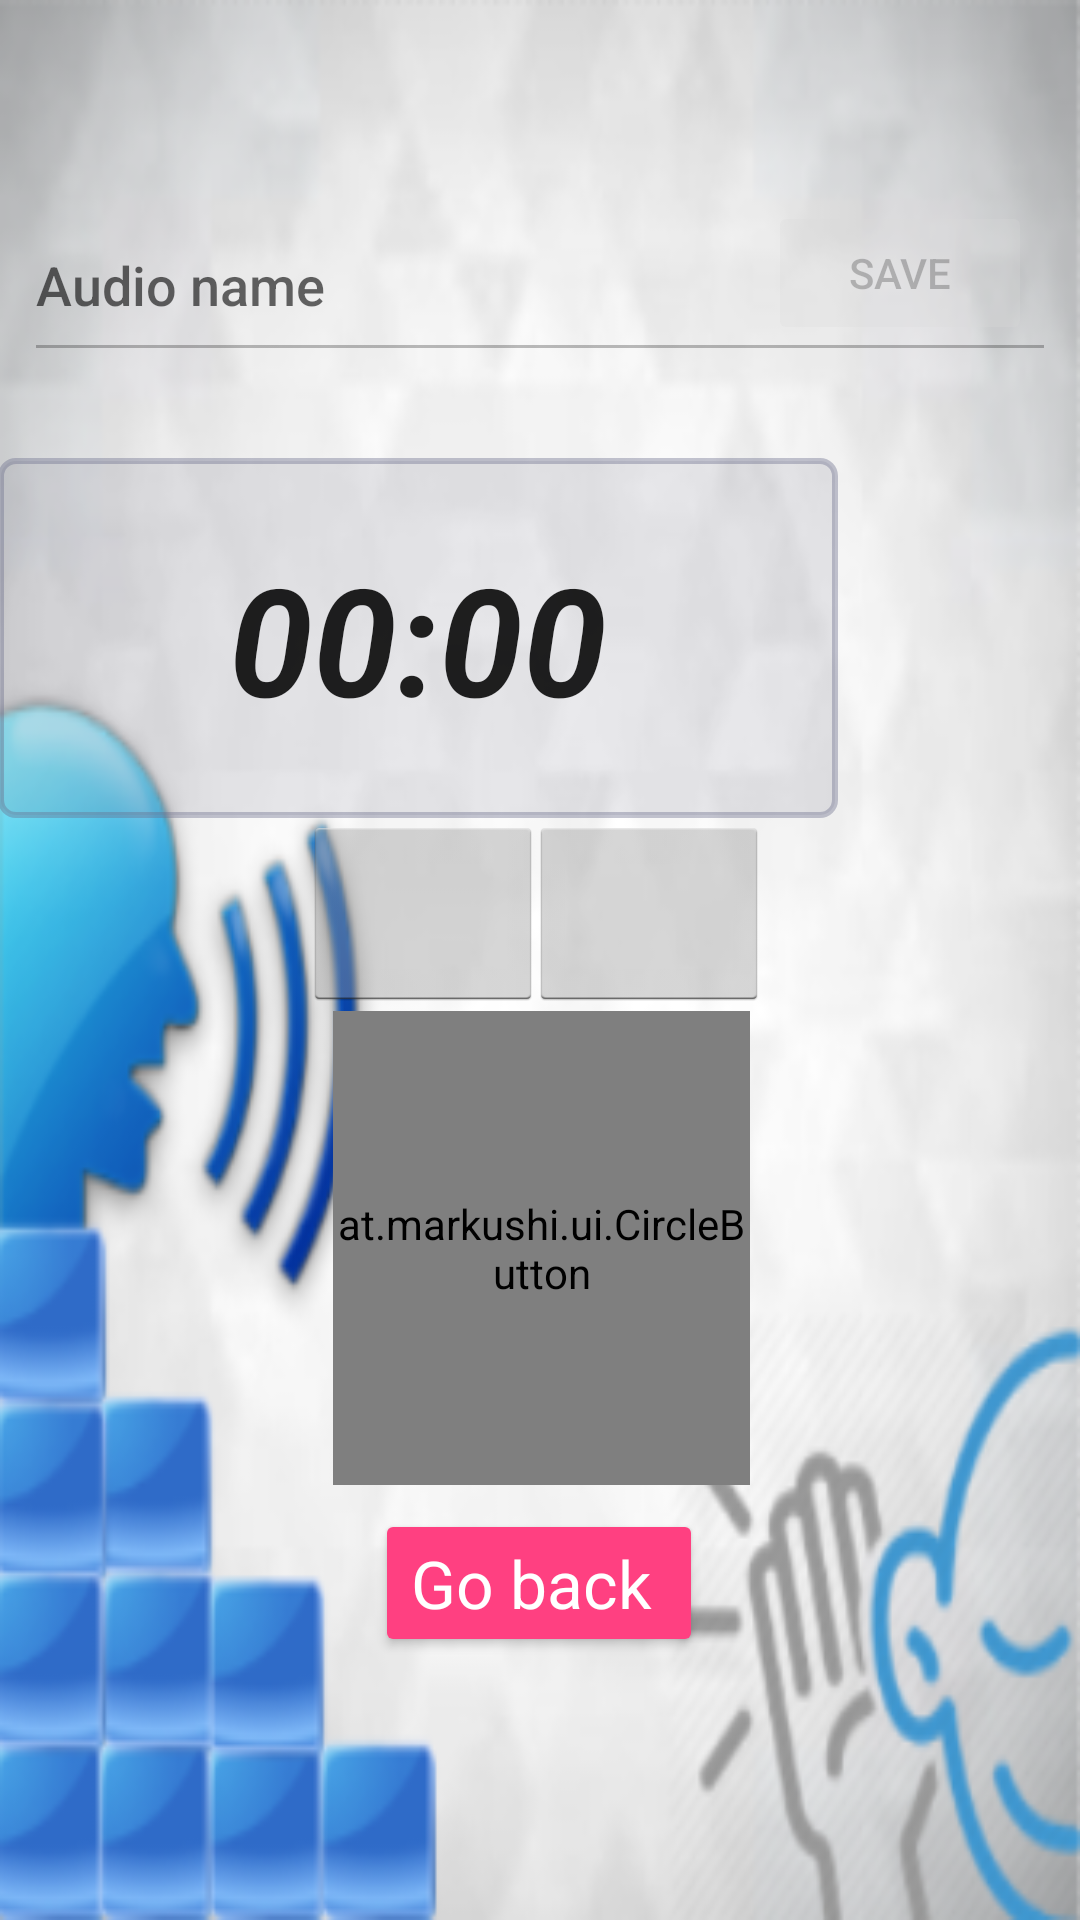

The Android layout XML behind this screen, and the referenced resources:
<!-- AndroidManifest.xml: application theme AppTheme -->
<!-- res/layout/activity_record.xml -->
<?xml version="1.0" encoding="utf-8"?>
<android.support.constraint.ConstraintLayout xmlns:android="http://schemas.android.com/apk/res/android"
    xmlns:app="http://schemas.android.com/apk/res-auto"
    xmlns:tools="http://schemas.android.com/tools"
    android:layout_width="match_parent"
    android:layout_height="match_parent"
    tools:context="com.pa.announcement.record"
    android:background="@drawable/background">

    <Chronometer
        android:id="@+id/chronometer2"
        android:layout_width="280dp"
        android:layout_height="120dp"
        android:layout_marginEnd="84dp"
        android:layout_marginRight="30dp"
        android:layout_marginTop="8dp"
        android:background="@drawable/frame"
        android:gravity="center"
        android:textAlignment="center"
        android:textAllCaps="true"
        android:textSize="50sp"
        android:textStyle="bold|italic"
        app:layout_constraintRight_toRightOf="parent"
        app:layout_constraintTop_toTopOf="parent"
        android:layout_marginLeft="8dp"
        app:layout_constraintLeft_toLeftOf="parent"
        app:layout_constraintHorizontal_bias="0.761"
        app:layout_constraintBottom_toBottomOf="parent"
        android:layout_marginBottom="8dp"
        app:layout_constraintVertical_bias="0.287" />


    <EditText
        android:id="@+id/audioname"
        android:layout_width="344dp"
        android:layout_height="61dp"
        android:layout_marginBottom="8dp"
        android:layout_marginEnd="8dp"
        android:layout_marginLeft="8dp"
        android:layout_marginRight="8dp"
        android:layout_marginStart="8dp"
        android:layout_marginTop="8dp"
        android:enabled="false"
        android:hint="Audio name"
        android:textAlignment="textStart"
        android:textAllCaps="false"
        android:textAppearance="@style/TextAppearance.AppCompat.Title"
        android:textSize="18sp"
        app:layout_constraintBottom_toTopOf="@+id/chronometer2"
        app:layout_constraintHorizontal_bias="0.0"
        app:layout_constraintLeft_toLeftOf="parent"
        app:layout_constraintRight_toRightOf="parent"
        app:layout_constraintTop_toTopOf="parent"
        app:layout_constraintVertical_bias="0.727" />

    <Button
        android:id="@+id/save_btn"
        style="@style/Widget.AppCompat.Button.Colored"
        android:layout_width="wrap_content"
        android:layout_height="wrap_content"
        android:layout_marginBottom="8dp"
        android:layout_marginEnd="16dp"
        android:layout_marginRight="16dp"
        android:enabled="false"
        android:text="save"
        app:layout_constraintBottom_toBottomOf="@+id/audioname"
        app:layout_constraintRight_toRightOf="parent"
        app:layout_constraintTop_toTopOf="@+id/audioname"
        app:layout_constraintVertical_bias="0.8" />

    <ImageButton
        android:id="@+id/playbtn2"
        style="@android:style/Widget.Holo.Light.ImageButton"
        android:layout_width="80dp"
        android:layout_height="65dp"
        android:layout_marginLeft="101dp"
        android:layout_marginTop="-1dp"
        android:scaleType="fitCenter"
        android:tint="@android:color/darker_gray"
        app:layout_constraintLeft_toLeftOf="parent"
        app:layout_constraintTop_toBottomOf="@+id/chronometer2"
        app:srcCompat="@drawable/ic_media_play" />

    <ImageButton
        android:id="@+id/stopbtn2"
        style="@android:style/Widget.Holo.Light.ImageButton"
        android:layout_width="80dp"
        android:layout_height="65dp"
        android:layout_marginLeft="-5dp"
        android:layout_marginTop="-1dp"
        android:scaleType="fitCenter"
        android:tint="@android:color/darker_gray"
        app:layout_constraintLeft_toRightOf="@+id/playbtn2"
        app:layout_constraintTop_toBottomOf="@+id/chronometer2"
        app:srcCompat="@drawable/ic_media_stop" />


    <at.markushi.ui.CircleButton
        android:id="@+id/record"
        android:layout_width="139dp"
        android:layout_height="158dp"
        android:layout_alignParentBottom="true"
        android:layout_centerHorizontal="true"
        android:layout_marginTop="0dp"
        android:cropToPadding="false"
        android:src="@drawable/ic_record"
        app:cb_color="#c9cc003a"
        app:cb_pressedRingWidth="8dip"
        app:layout_constraintHorizontal_bias="0.502"
        app:layout_constraintLeft_toLeftOf="parent"
        app:layout_constraintRight_toRightOf="parent"
        app:layout_constraintTop_toBottomOf="@+id/playbtn2" />

    <Button
        android:id="@+id/back_btn"
        style="@android:style/Widget.Material.Button.Colored"
        android:layout_width="wrap_content"
        android:layout_height="wrap_content"
        android:layout_marginBottom="8dp"
        android:layout_marginLeft="125dp"
        android:layout_marginTop="8dp"
        android:text="Go back "
        android:textAppearance="@android:style/TextAppearance.DeviceDefault.Large.Inverse"
        app:layout_constraintBottom_toBottomOf="parent"
        app:layout_constraintLeft_toLeftOf="parent"
        app:layout_constraintTop_toBottomOf="@+id/record"
        app:layout_constraintVertical_bias="0.0" />


</android.support.constraint.ConstraintLayout>
<!-- resources referenced by this layout -->
<resources>
  <!-- drawable background: png bitmap (drawable, 91255 bytes) -->
  <!-- drawable frame (drawable) -->
  <?xml version="1.0" encoding="UTF-8"?>
  <shape xmlns:android="http://schemas.android.com/apk/res/android" android:id="@+id/listview_background_shape">
      <stroke android:width="2dp" android:color="#646a6b8b" />
      <padding android:left="2dp"
          android:top="2dp"
          android:right="2dp"
          android:bottom="2dp" />
      <corners android:radius="5dp" />
      <solid android:color="#28727686" />
  </shape>
  <style name="AppTheme" parent="Theme.AppCompat.Light.NoActionBar">
          
  
          <item name="colorPrimary">@color/colorPrimary</item>
          <item name="colorPrimaryDark">@color/colorPrimaryDark</item>
          <item name="colorAccent">@color/colorAccent</item>
  
  
      </style>
  <color name="colorPrimary">#514def</color>
  <color name="colorPrimaryDark">#251bc0</color>
  <color name="colorAccent">#FF4081</color>
</resources>
